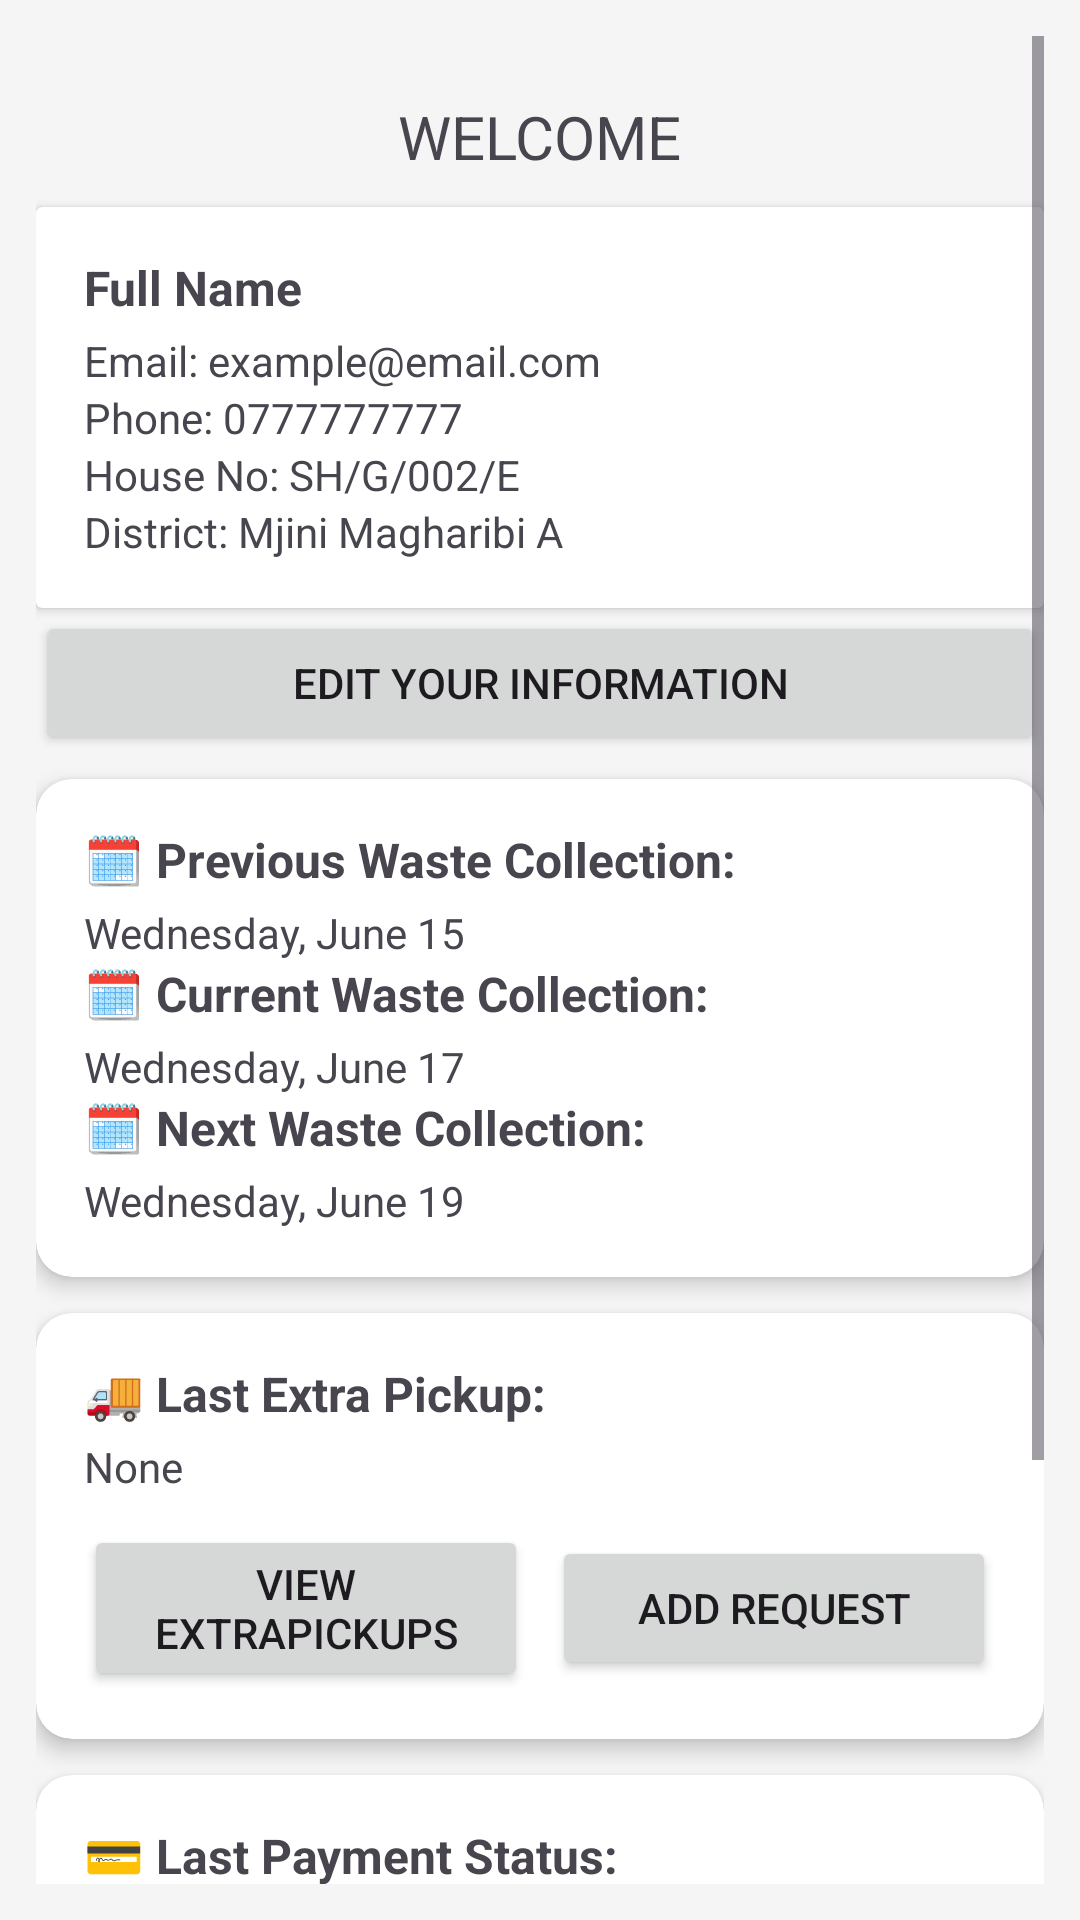

Layout XML and referenced resources for this Android screen:
<!-- AndroidManifest.xml: application theme Theme.HouseWasteCollection -->
<!-- res/layout/activity_customer_dashboard.xml -->
<?xml version="1.0" encoding="utf-8"?>
<ScrollView xmlns:android="http://schemas.android.com/apk/res/android"
    xmlns:card_view="http://schemas.android.com/apk/res-auto"
    android:layout_width="match_parent"
    android:layout_height="match_parent"
    xmlns:app="http://schemas.android.com/tools"
    android:background="#F5F5F5"
    android:padding="12dp"
    app:ignore="NamespaceTypo">

    <LinearLayout
        android:layout_width="match_parent"
        android:layout_height="wrap_content"
        android:orientation="vertical">

        <TextView
            android:layout_width="wrap_content"
            android:layout_height="wrap_content"
            android:text="WELCOME"
            android:layout_gravity="center"
            android:textSize="20dp"
            android:layout_marginTop="20dp"
            android:layout_marginBottom="10dp"
            >

        </TextView>

        <androidx.cardview.widget.CardView
            android:layout_width="match_parent"
            android:layout_height="wrap_content"
            android:layout_marginBottom="1dp"
            app:cardCornerRadius="12dp"
            app:cardElevation="4dp">

            <LinearLayout
                android:layout_width="match_parent"
                android:layout_height="wrap_content"
                android:orientation="vertical"
                android:padding="16dp">

                <TextView
                    android:id="@+id/txtFullName"
                    android:layout_width="match_parent"
                    android:layout_height="wrap_content"
                    android:text="Full Name"
                    android:textStyle="bold"
                    android:textSize="16sp"
                    android:layout_marginBottom="4dp"/>

                <TextView
                    android:id="@+id/txtEmail"
                    android:layout_width="match_parent"
                    android:layout_height="wrap_content"
                    android:text="Email: example@email.com" />

                <TextView
                    android:id="@+id/txtPhone"
                    android:layout_width="match_parent"
                    android:layout_height="wrap_content"
                    android:text="Phone: 0777777777" />

                <TextView
                    android:id="@+id/txtHouseNo"
                    android:layout_width="match_parent"
                    android:layout_height="wrap_content"
                    android:text="House No: SH/G/002/E" />

                <TextView
                    android:id="@+id/txtDistrict"
                    android:layout_width="match_parent"
                    android:layout_height="wrap_content"
                    android:text="District: Mjini Magharibi A" />







            </LinearLayout>
        </androidx.cardview.widget.CardView>

        <Button
            android:id="@+id/btnEditProf"
            android:layout_width="match_parent"
            android:layout_height="wrap_content"
            android:text="Edit your information"
            android:layout_marginBottom="8dp"/>


        
        <androidx.cardview.widget.CardView
            android:layout_width="match_parent"
            android:layout_height="wrap_content"
            android:layout_marginBottom="12dp"
            card_view:cardCornerRadius="12dp"
            card_view:cardElevation="4dp">

            <LinearLayout
                android:layout_width="match_parent"
                android:layout_height="wrap_content"
                android:orientation="vertical"
                android:padding="16dp">

                <TextView
                    android:layout_width="wrap_content"
                    android:layout_height="wrap_content"
                    android:text="🗓 Previous Waste Collection:"
                    android:textStyle="bold"
                    android:textSize="16sp" />

                <TextView
                    android:id="@+id/txtCurrCollection"
                    android:layout_width="wrap_content"
                    android:layout_height="wrap_content"
                    android:text="Wednesday, June 15"
                    android:layout_marginTop="4dp" />

                <TextView
                    android:layout_width="wrap_content"
                    android:layout_height="wrap_content"
                    android:text="🗓 Current Waste Collection:"
                    android:textStyle="bold"
                    android:textSize="16sp" />

                <TextView
                    android:id="@+id/txtPrevCollection"
                    android:layout_width="wrap_content"
                    android:layout_height="wrap_content"
                    android:text="Wednesday, June 17"
                    android:layout_marginTop="4dp" />

                <TextView
                    android:layout_width="wrap_content"
                    android:layout_height="wrap_content"
                    android:text="🗓 Next Waste Collection:"
                    android:textStyle="bold"
                    android:textSize="16sp" />

                <TextView
                    android:id="@+id/txtNextCollection"
                    android:layout_width="wrap_content"
                    android:layout_height="wrap_content"
                    android:text="Wednesday, June 19"
                    android:layout_marginTop="4dp" />
            </LinearLayout>
        </androidx.cardview.widget.CardView>

        
        <androidx.cardview.widget.CardView
            android:layout_width="match_parent"
            android:layout_height="wrap_content"
            android:layout_marginBottom="12dp"
            card_view:cardCornerRadius="12dp"
            card_view:cardElevation="4dp">

            <LinearLayout
                android:layout_width="match_parent"
                android:layout_height="wrap_content"
                android:orientation="vertical"
                android:padding="16dp">



                <TextView
                    android:layout_height="wrap_content"
                    android:layout_width="wrap_content"
                    android:text="🚚 Last Extra Pickup:"
                    android:textStyle="bold"
                    android:textSize="16sp" />


                <TextView
                    android:id="@+id/txtLastExtraPickup"
                    android:layout_width="wrap_content"
                    android:layout_height="wrap_content"
                    android:text="None"
                    android:layout_marginTop="4dp" />
                <LinearLayout
                    android:layout_width="match_parent"
                    android:layout_height="wrap_content"
                    android:orientation="horizontal"
                    android:layout_marginTop="10dp"
                    android:gravity="center">

                    <Button
                        android:id="@+id/btnViewExtraPickup"
                        android:layout_width="0dp"
                        android:layout_height="wrap_content"
                        android:layout_weight="1"
                        android:text="View ExtraPickups"
                        android:layout_marginEnd="8dp" />

                    <Button
                        android:id="@+id/btnAddExtraPickup"
                        android:layout_width="0dp"
                        android:layout_height="wrap_content"
                        android:layout_weight="1"
                        android:text="Add Request" />
                </LinearLayout>

            </LinearLayout>
        </androidx.cardview.widget.CardView>

        
        <androidx.cardview.widget.CardView
            android:layout_width="match_parent"
            android:layout_height="wrap_content"
            card_view:cardCornerRadius="12dp"
            card_view:cardElevation="4dp">

            <LinearLayout
                android:layout_width="match_parent"
                android:layout_height="wrap_content"
                android:orientation="vertical"
                android:padding="16dp">

                <TextView
                    android:layout_width="wrap_content"
                    android:layout_height="wrap_content"
                    android:text="💳 Last Payment Status:"
                    android:textStyle="bold"
                    android:textSize="16sp" />

                <TextView
                    android:id="@+id/txtLastPaymentStatus"
                    android:layout_width="wrap_content"
                    android:layout_height="wrap_content"
                    android:text="Paid on 2025-06-15"
                    android:layout_marginTop="4dp" />
                <LinearLayout
                    android:layout_width="match_parent"
                    android:layout_height="wrap_content"
                    android:orientation="horizontal"
                    android:layout_marginTop="10dp"
                    android:gravity="center">

                    <Button
                        android:id="@+id/btnViewPayments"
                        android:layout_width="0dp"
                        android:layout_height="wrap_content"
                        android:layout_weight="1"
                        android:text="View Payments"
                        android:layout_marginEnd="8dp" />

                    <Button
                        android:id="@+id/btnAddPayment"
                        android:layout_width="0dp"
                        android:layout_height="wrap_content"
                        android:layout_weight="1"
                        android:text="Add Payment" />
                </LinearLayout>

            </LinearLayout>
        </androidx.cardview.widget.CardView>

        <Button
            android:id="@+id/btnLogout"
            android:layout_width="match_parent"
            android:layout_height="wrap_content"
            android:text="Logout"
            android:textColor="#FFFFFF"
            android:textSize="16sp"
            android:layout_marginTop="32dp"
            android:layout_marginBottom="24dp"
            android:backgroundTint="#F44336"
            android:drawableLeft="@android:drawable/ic_lock_power_off"
            android:padding="12dp"/>

    </LinearLayout>
</ScrollView>
<!-- resources referenced by this layout -->
<resources>
  <style name="Theme.HouseWasteCollection" parent="Base.Theme.HouseWasteCollection" />
  <style name="Base.Theme.HouseWasteCollection" parent="Theme.Material3.DayNight.NoActionBar">
          
          
  
          
          <item name="colorPrimary">@color/medium_green</item>
          <item name="colorPrimaryVariant">@color/medium_green</item>
          <item name="colorOnPrimary">@color/white</item>
  
          
          <item name="colorSecondary">@color/black</item>
      </style>
  <color name="medium_green">#4CAF50</color>
  <color name="white">#FFFFFFFF</color>
  <color name="black">#FF000000</color>
</resources>
